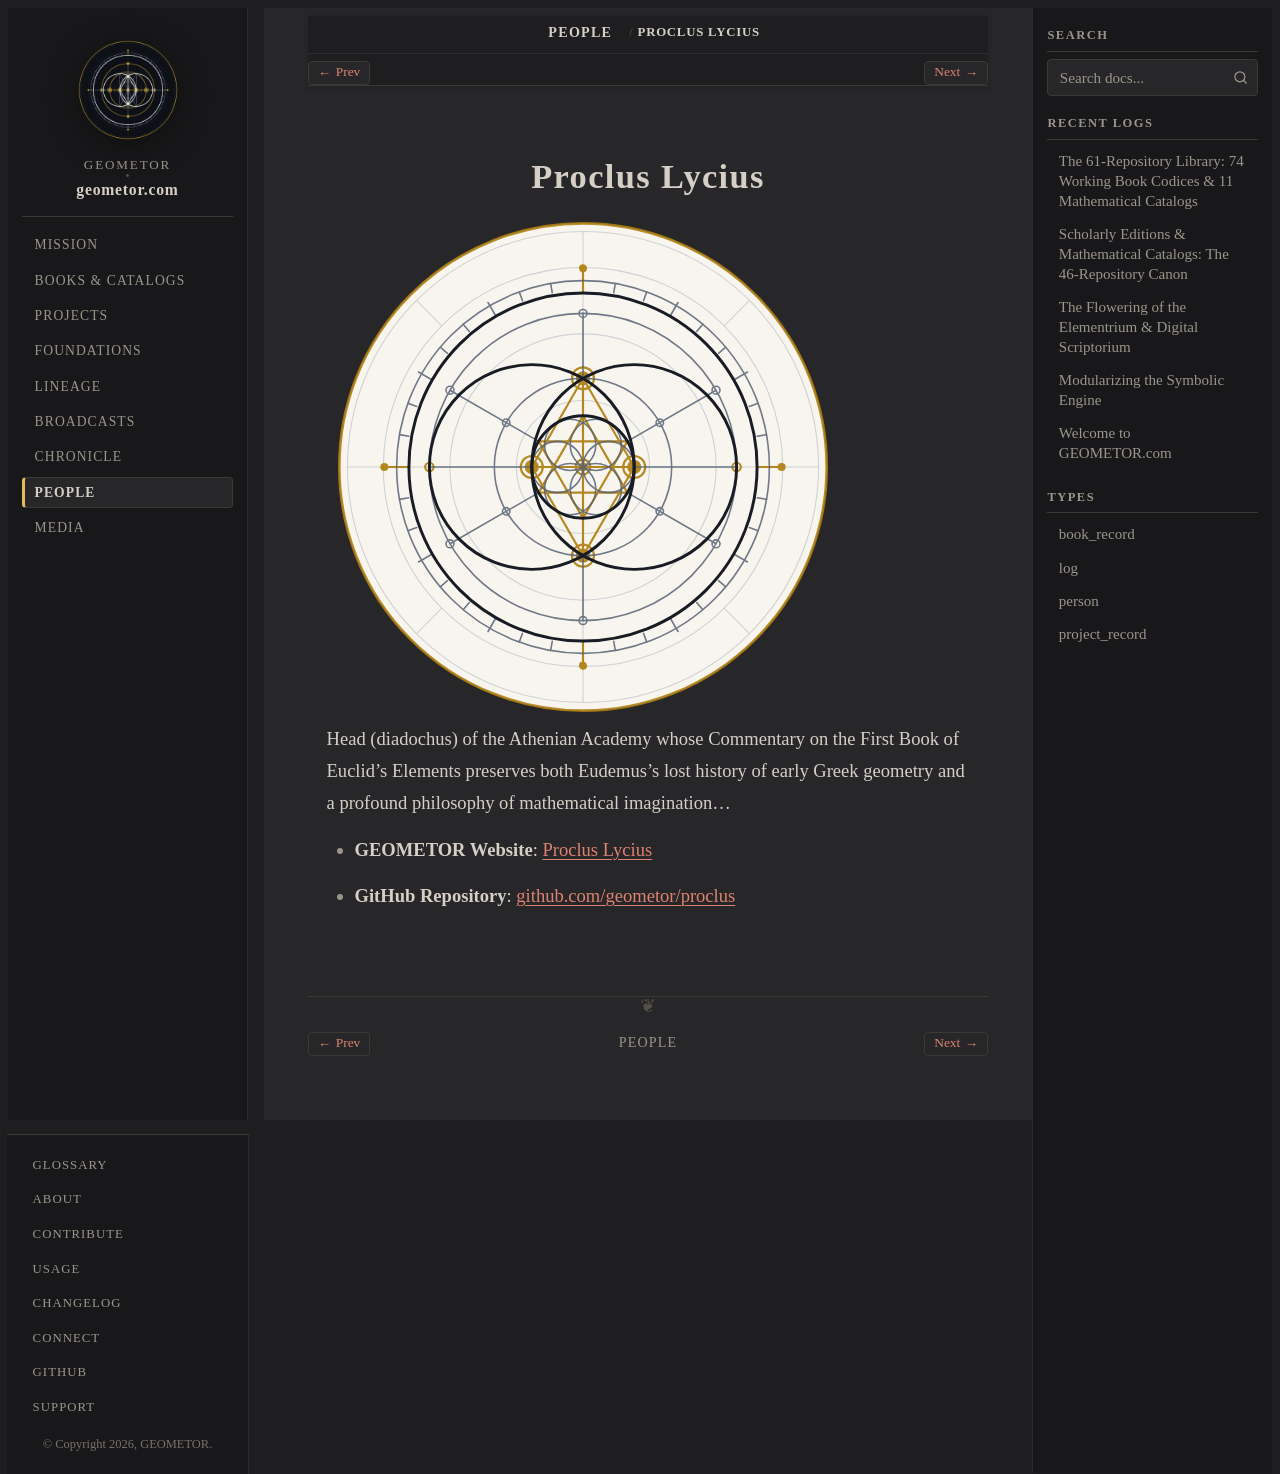

repository: geometor/geometor.com · page: people/proclus.html · generator: sphinx

:type: person
:death_year: 485
:death_label: 485
:lifespan: 412–485 AD
:era: Classical Antiquity
:languages: Greek, English
:site_url: https://geometor.github.io/proclus/
:github_url: https://github.com/geometor/proclus
:excerpt: Head (diadochus) of the Athenian Academy whose Commentary on the First Book of Euclid's Elements preserves both Eudemus's lost history of early Greek geometry and a profound philosophy of mathematical imagination…

Proclus Lycius
==============

.. image:: /_static/medallions/proclus.svg
   :alt: Proclus Lycius

Head (diadochus) of the Athenian Academy whose Commentary on the First Book of Euclid's Elements preserves both Eudemus's lost history of early Greek geometry and a profound philosophy of mathematical imagination…

* **GEOMETOR Website**: `Proclus Lycius <https://geometor.github.io/proclus/>`_
* **GitHub Repository**: `github.com/geometor/proclus <https://github.com/geometor/proclus>`_
